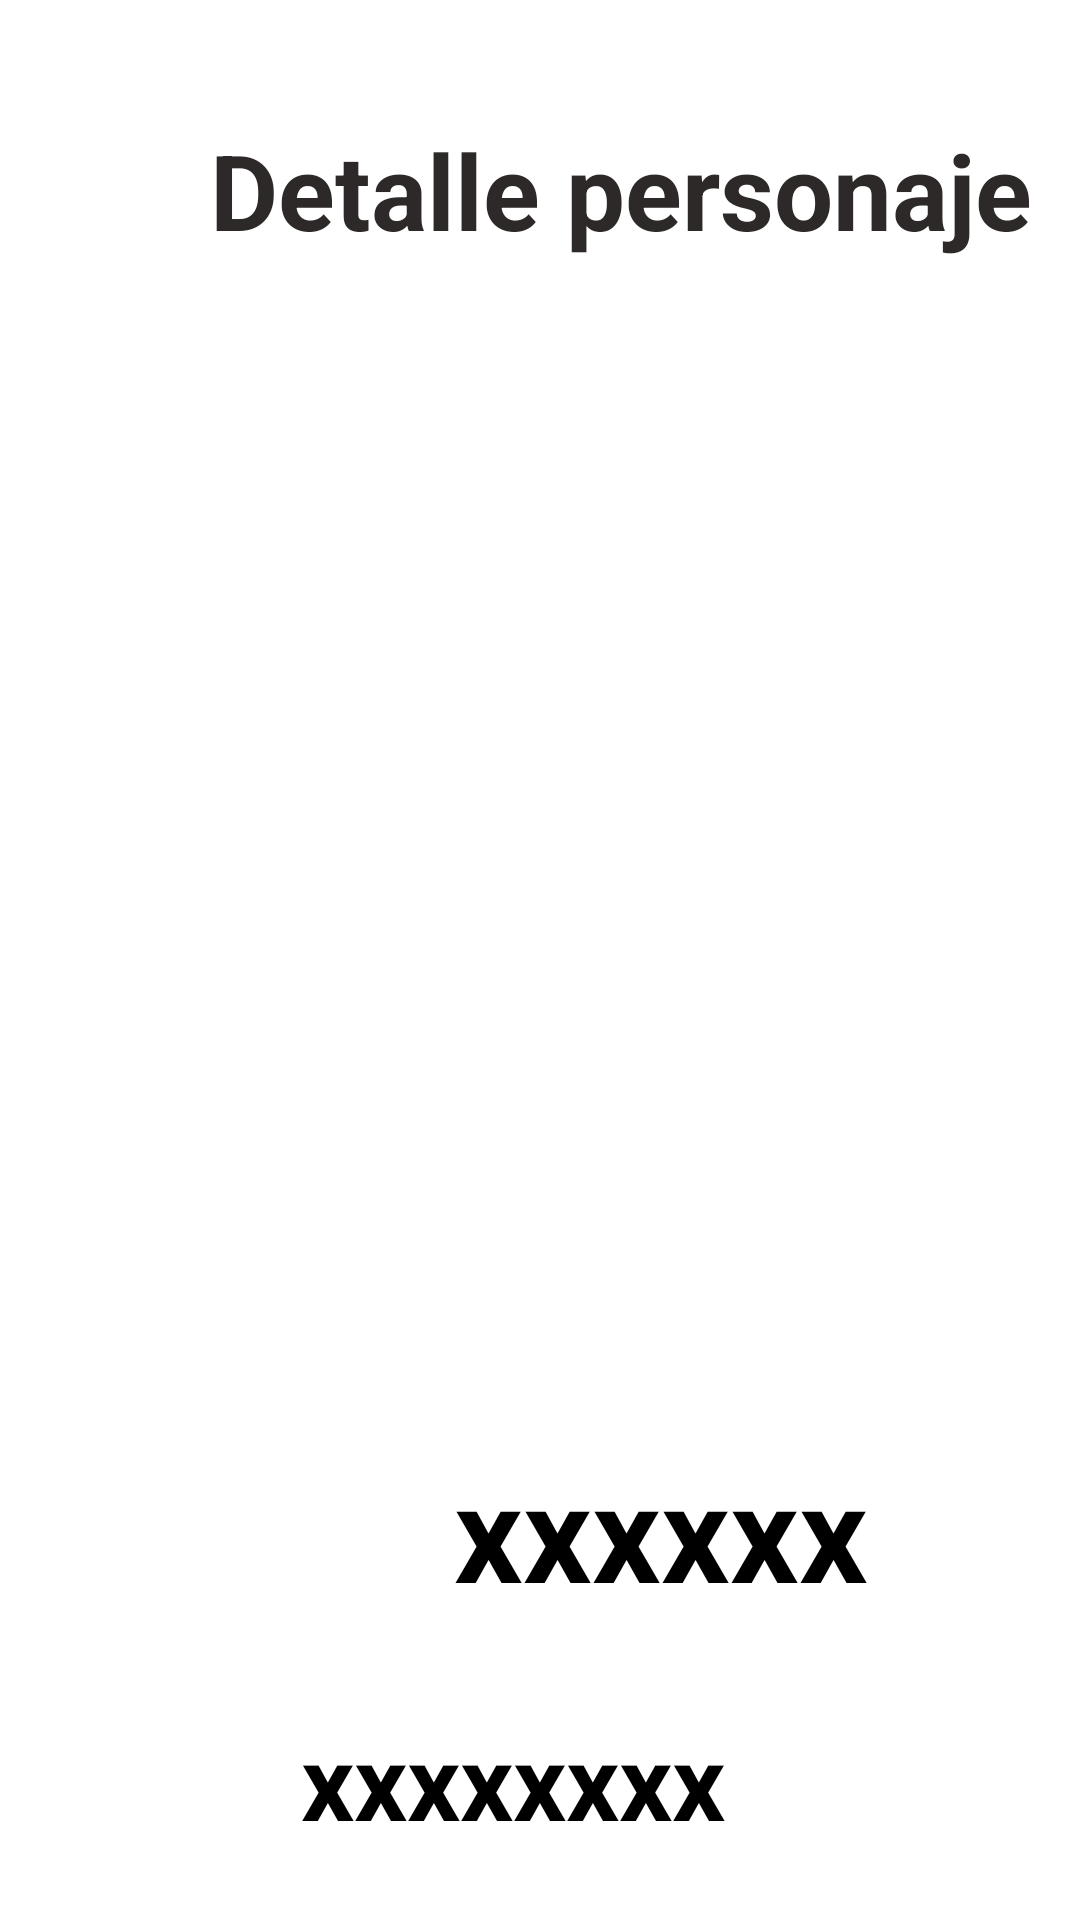

Android layout source for this screen:
<!-- AndroidManifest.xml: application theme Theme.Evc3 -->
<!-- res/layout/activity_detail.xml -->
<?xml version="1.0" encoding="utf-8"?>
<LinearLayout xmlns:android="http://schemas.android.com/apk/res/android"
    xmlns:app="http://schemas.android.com/apk/res-auto"
    android:layout_width="match_parent"
    android:layout_height="match_parent"
    android:background="@color/white">


    <LinearLayout
        android:layout_width="420dp"
        android:layout_height="100dp"
        android:orientation="vertical">

        <TextView
            android:id="@+id/textView"
            android:layout_width="wrap_content"
            android:layout_height="wrap_content"
            android:layout_marginStart="70dp"
            android:text="Detalle personaje"

            android:layout_marginTop="40dp"
            android:textColor="#2C2928"
            android:textSize="35sp"
            android:textStyle="bold"
            app:layout_constraintBottom_toBottomOf="@+id/imageView"
            app:layout_constraintStart_toStartOf="parent"
            app:layout_constraintTop_toTopOf="parent"
            app:layout_constraintVertical_bias="0.576" />

        <ImageButton
            android:id="@+id/btn_home"
            android:layout_width="40dp"
            android:layout_height="40dp"
            android:layout_marginTop="-60dp"
            android:layout_marginLeft="20dp"
            android:background="@drawable/atras" />
        <androidx.appcompat.widget.AppCompatTextView
            android:id="@+id/detalleId"
            android:layout_width="30dp"
            android:layout_height="30dp"
            android:layout_marginLeft="370dp"
            android:layout_marginTop="-15dp"
            android:textSize="20dp"
            android:text="xxxxxxxx"
            android:textStyle="bold"
            android:textColor="@color/black"
            android:textAlignment="center" />

    </LinearLayout>

    <LinearLayout
        android:layout_width="420dp"
        android:layout_height="700dp"
        android:layout_marginTop="100dp"
        android:layout_marginLeft="-420dp"
        android:orientation="vertical">

        <com.google.android.material.imageview.ShapeableImageView
            android:id="@+id/imgdetalle"
            android:layout_width="250dp"
            android:layout_height="250dp"
            android:layout_gravity="center"
            android:layout_marginTop="30dp"
            android:src="@drawable/personaje"
            app:shapeAppearanceOverlay="@style/RoundedSquare"
            />
        <TextView
            android:id="@+id/detalleNombre"
            android:layout_width="240dp"
            android:layout_height="60dp"
            android:layout_marginLeft="100dp"
            android:layout_marginTop="100dp"
            android:text="xxxxxx"
            android:textAlignment="center"
            android:textColor="@color/black"
            android:textSize="45dp"
            android:textStyle="bold" />

        <TextView
            android:id="@+id/detalleEspecie"
            android:layout_width="190dp"
            android:layout_height="50dp"
            android:layout_marginLeft="100dp"
            android:layout_marginTop="30dp"
            android:text="xxxxxxxx"
            android:textColor="@color/black"
            android:textSize="35dp"
            android:textStyle="bold"/>

        <TextView
            android:id="@+id/detalleGender"
            android:layout_width="190dp"
            android:layout_height="50dp"
            android:layout_marginLeft="100dp"
            android:layout_marginTop="30dp"
            android:text="xxxxxxxx"
            android:textColor="@color/black"
            android:textSize="35dp"

            android:textStyle="bold" />

        <TextView
            android:id="@+id/detalleEstado"
            android:layout_width="190dp"
            android:layout_height="50dp"
            android:layout_marginLeft="100dp"
            android:layout_marginTop="30dp"
            android:text="xxxxxxxx"
            android:textColor="@color/black"
            android:textSize="35dp"
            android:textStyle="bold" />



    </LinearLayout>

</LinearLayout>
<!-- resources referenced by this layout -->
<resources>
  <style name="RoundedSquare">
          <item name="cornerSize">10%</item>
      </style>
  <style name="Theme.Evc3" parent="Theme.MaterialComponents.DayNight.DarkActionBar">
          
          <item name="colorPrimary">@color/purple_500</item>
          <item name="colorPrimaryVariant">@color/purple_700</item>
          <item name="colorOnPrimary">@color/white</item>
          
          <item name="colorSecondary">@color/teal_200</item>
          <item name="colorSecondaryVariant">@color/teal_700</item>
          <item name="colorOnSecondary">@color/black</item>
          
          <item name="android:statusBarColor" tools:targetApi="l">?attr/colorPrimaryVariant</item>
          
      </style>
  <!-- not gathered from this repository: default colours our renderer supplied (Android Studio template values) -->
  <color name="purple_500">#FF6200EE</color>
  <color name="purple_700">#FF3700B3</color>
  <color name="teal_200">#FF03DAC5</color>
  <color name="teal_700">#FF018786</color>
  <color name="black">#FF000000</color>
  <color name="white">#FFFFFFFF</color>
</resources>
